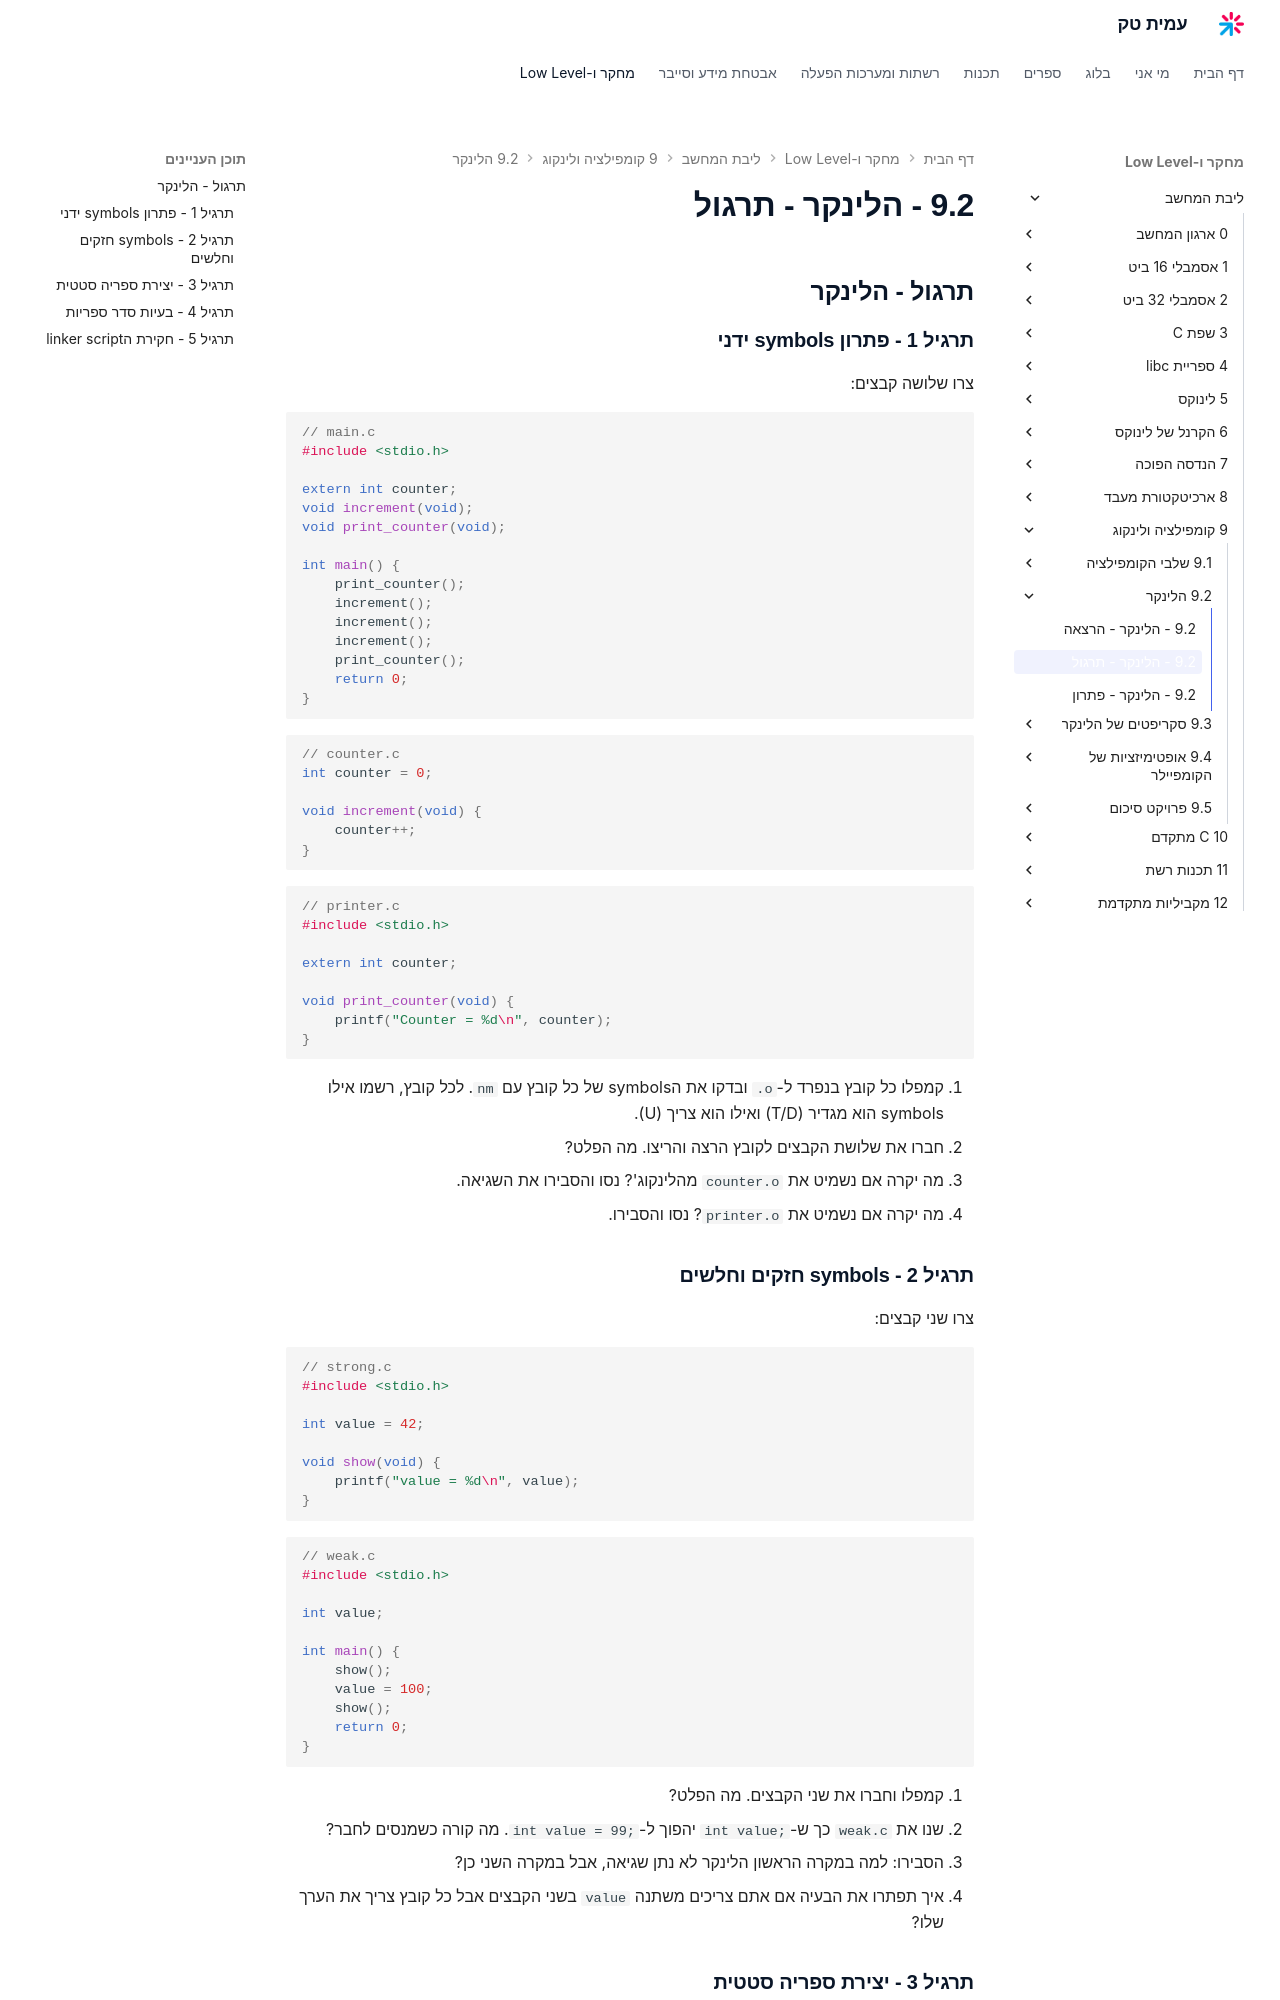

repository: AmitPinchasi/amittech · page: ליבת-המחשב/9 - קומפילציה ולינקוג/9.2 - הלינקר/9.2 - הלינקר - תרגול/index.html · generator: mkdocs

## תרגול - הלינקר

### תרגיל 1 - פתרון symbols ידני

צרו שלושה קבצים:

```c
// main.c
#include <stdio.h>

extern int counter;
void increment(void);
void print_counter(void);

int main() {
    print_counter();
    increment();
    increment();
    increment();
    print_counter();
    return 0;
}
```

```c
// counter.c
int counter = 0;

void increment(void) {
    counter++;
}
```

```c
// printer.c
#include <stdio.h>

extern int counter;

void print_counter(void) {
    printf("Counter = %d\n", counter);
}
```

1. קמפלו כל קובץ בנפרד ל-`.o` ובדקו את הsymbols של כל קובץ עם `nm`. לכל קובץ, רשמו אילו symbols הוא מגדיר (T/D) ואילו הוא צריך (U).
2. חברו את שלושת הקבצים לקובץ הרצה והריצו. מה הפלט?
3. מה יקרה אם נשמיט את `counter.o` מהלינקוג'? נסו והסבירו את השגיאה.
4. מה יקרה אם נשמיט את `printer.o`? נסו והסבירו.

### תרגיל 2 - symbols חזקים וחלשים

צרו שני קבצים:

```c
// strong.c
#include <stdio.h>

int value = 42;

void show(void) {
    printf("value = %d\n", value);
}
```

```c
// weak.c
#include <stdio.h>

int value;

int main() {
    show();
    value = 100;
    show();
    return 0;
}
```

1. קמפלו וחברו את שני הקבצים. מה הפלט?
2. שנו את `weak.c` כך ש-`int value;` יהפוך ל-`int value = 99;`. מה קורה כשמנסים לחבר?
3. הסבירו: למה במקרה הראשון הלינקר לא נתן שגיאה, אבל במקרה השני כן?
4. איך תפתרו את הבעיה אם אתם צריכים משתנה `value` בשני הקבצים אבל כל קובץ צריך את הערך שלו?
